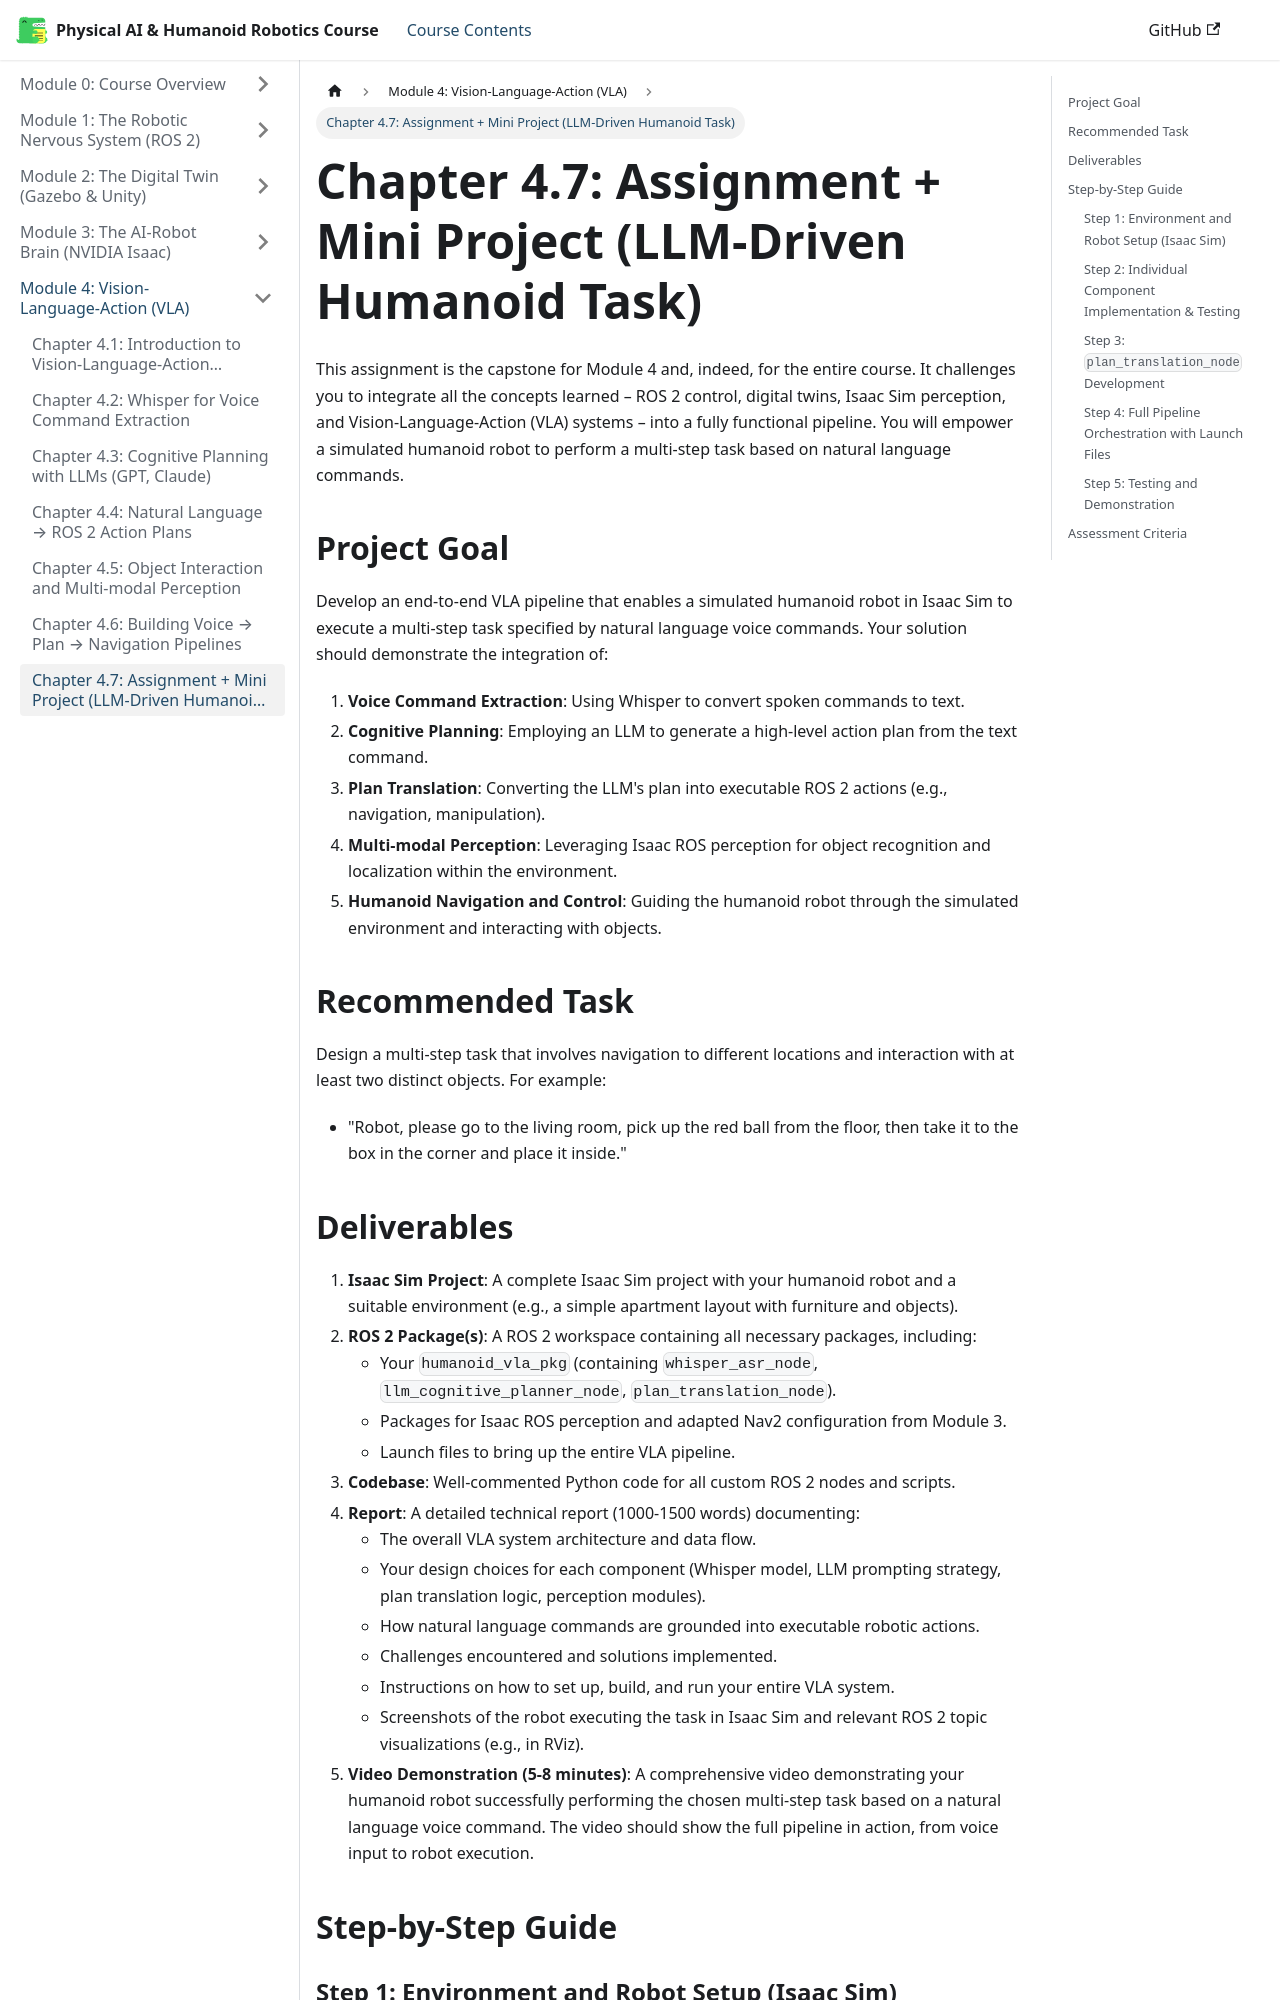

repository: huzaifaqazi/Hackathon_Book_Generated · page: module-4-vla/chapter-4.7-assignment/index.html · generator: docusaurus

# Chapter 4.7: Assignment + Mini Project (LLM-Driven Humanoid Task)

This assignment is the capstone for Module 4 and, indeed, for the entire course. It challenges you to integrate all the concepts learned – ROS 2 control, digital twins, Isaac Sim perception, and Vision-Language-Action (VLA) systems – into a fully functional pipeline. You will empower a simulated humanoid robot to perform a multi-step task based on natural language commands.

## Project Goal

Develop an end-to-end VLA pipeline that enables a simulated humanoid robot in Isaac Sim to execute a multi-step task specified by natural language voice commands. Your solution should demonstrate the integration of:

1.  **Voice Command Extraction**: Using Whisper to convert spoken commands to text.
2.  **Cognitive Planning**: Employing an LLM to generate a high-level action plan from the text command.
3.  **Plan Translation**: Converting the LLM's plan into executable ROS 2 actions (e.g., navigation, manipulation).
4.  **Multi-modal Perception**: Leveraging Isaac ROS perception for object recognition and localization within the environment.
5.  **Humanoid Navigation and Control**: Guiding the humanoid robot through the simulated environment and interacting with objects.

## Recommended Task

Design a multi-step task that involves navigation to different locations and interaction with at least two distinct objects. For example:

-   "Robot, please go to the living room, pick up the red ball from the floor, then take it to the box in the corner and place it inside."

## Deliverables

1.  **Isaac Sim Project**: A complete Isaac Sim project with your humanoid robot and a suitable environment (e.g., a simple apartment layout with furniture and objects).
2.  **ROS 2 Package(s)**: A ROS 2 workspace containing all necessary packages, including:
    -   Your `humanoid_vla_pkg` (containing `whisper_asr_node`, `llm_cognitive_planner_node`, `plan_translation_node`).
    -   Packages for Isaac ROS perception and adapted Nav2 configuration from Module 3.
    -   Launch files to bring up the entire VLA pipeline.
3.  **Codebase**: Well-commented Python code for all custom ROS 2 nodes and scripts.
4.  **Report**: A detailed technical report (1000-1500 words) documenting:
    -   The overall VLA system architecture and data flow.
    -   Your design choices for each component (Whisper model, LLM prompting strategy, plan translation logic, perception modules).
    -   How natural language commands are grounded into executable robotic actions.
    -   Challenges encountered and solutions implemented.
    -   Instructions on how to set up, build, and run your entire VLA system.
    -   Screenshots of the robot executing the task in Isaac Sim and relevant ROS 2 topic visualizations (e.g., in RViz).
5.  **Video Demonstration (5-8 minutes)**: A comprehensive video demonstrating your humanoid robot successfully performing the chosen multi-step task based on a natural language voice command. The video should show the full pipeline in action, from voice input to robot execution.

## Step-by-Step Guide
